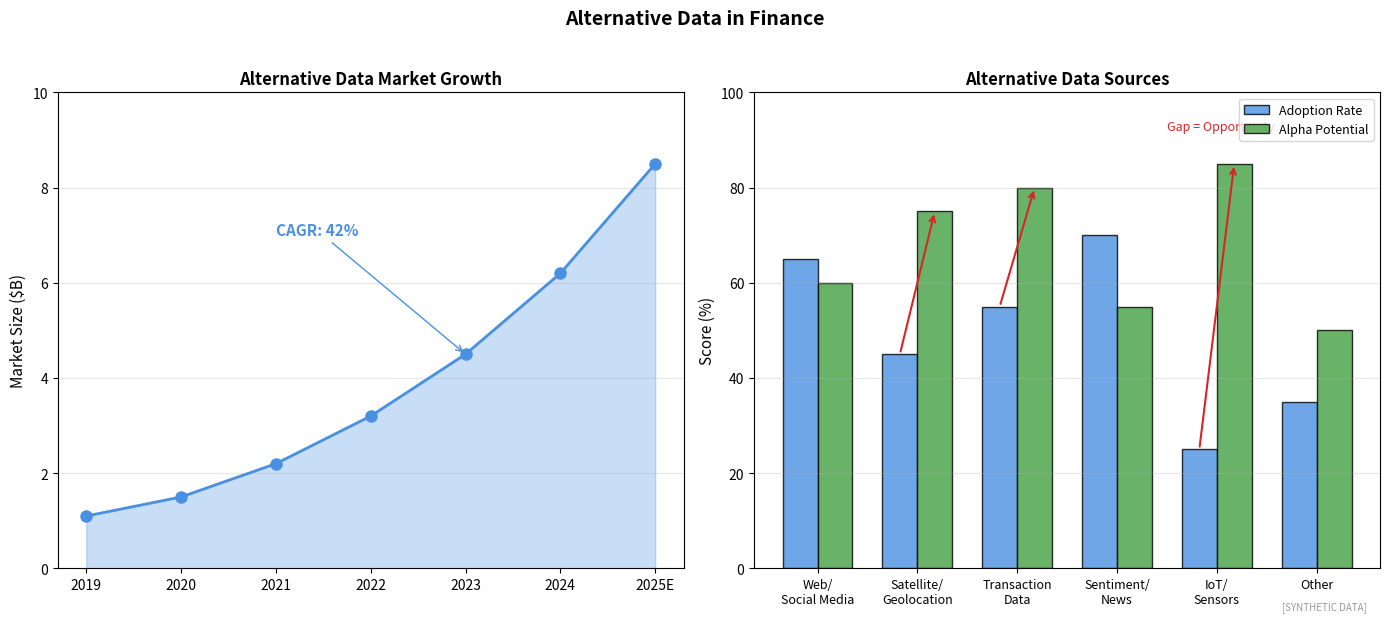

Recreate this plot in Python. (Note: this script raises an exception after producing the figure.)
"""
Alternative Data Sources
Non-traditional data for finance

Output: alternative_data.pdf
Module: module_04_trad_finance
Lesson: 47 - Data Vendors
"""

from pathlib import Path
import matplotlib.pyplot as plt
import numpy as np

CHART_METADATA = {
    'title': 'Alternative Data',
    'module': 'module_04_trad_finance',
    'lesson': 47,
    'url': 'https://github.com/Digital-AI-Finance/digital-finance/tree/main/module_04_trad_finance/figures/alternative_data'
}

plt.rcParams.update({'font.size': 10, 'axes.labelsize': 10})

def create_chart():
    fig, axes = plt.subplots(1, 2, figsize=(14, 6))

    # Alt data market growth
    ax1 = axes[0]

    years = ['2019', '2020', '2021', '2022', '2023', '2024', '2025E']
    market_size = [1.1, 1.5, 2.2, 3.2, 4.5, 6.2, 8.5]

    ax1.fill_between(years, market_size, alpha=0.3, color='#4A90E2')
    ax1.plot(years, market_size, 'o-', color='#4A90E2', linewidth=2, markersize=8)

    ax1.set_ylabel('Market Size ($B)', fontsize=11)
    ax1.set_title('Alternative Data Market Growth', fontsize=12, fontweight='bold')
    ax1.set_ylim(0, 10)
    ax1.yaxis.grid(True, alpha=0.3)

    # Add CAGR
    ax1.annotate('CAGR: 42%', xy=(4, 4.5), xytext=(2, 7),
                fontsize=11, fontweight='bold', color='#4A90E2',
                arrowprops=dict(arrowstyle='->', color='#4A90E2'))

    # Data source breakdown
    ax2 = axes[1]

    sources = ['Web/\nSocial Media', 'Satellite/\nGeolocation', 'Transaction\nData', 'Sentiment/\nNews', 'IoT/\nSensors', 'Other']
    adoption = [65, 45, 55, 70, 25, 35]
    alpha_potential = [60, 75, 80, 55, 85, 50]  # Perceived alpha generation
    colors = ['#4A90E2', '#44A044', '#FF7F0E', '#9B59B6', '#D62728', '#888888']

    x = np.arange(len(sources))
    width = 0.35

    bars1 = ax2.bar(x - width/2, adoption, width, label='Adoption Rate',
                    color='#4A90E2', alpha=0.8, edgecolor='black')
    bars2 = ax2.bar(x + width/2, alpha_potential, width, label='Alpha Potential',
                    color='#44A044', alpha=0.8, edgecolor='black')

    ax2.set_ylabel('Score (%)', fontsize=11)
    ax2.set_title('Alternative Data Sources', fontsize=12, fontweight='bold')
    ax2.set_xticks(x)
    ax2.set_xticklabels(sources, fontsize=9)
    ax2.legend(loc='upper right', fontsize=9)
    ax2.set_ylim(0, 100)
    ax2.yaxis.grid(True, alpha=0.3)

    # Highlight opportunity areas
    for i, (a, p) in enumerate(zip(adoption, alpha_potential)):
        if p > a + 15:  # Underutilized with high potential
            ax2.annotate('', xy=(i - width/2, a), xytext=(i + width/2, p),
                        arrowprops=dict(arrowstyle='<-', color='#D62728', lw=1.5))

    ax2.text(3.5, 92, 'Gap = Opportunity', fontsize=9, color='#D62728', style='italic')

    fig.suptitle('Alternative Data in Finance', fontsize=14, fontweight='bold', y=1.02)
    fig.text(0.98, 0.02, '[SYNTHETIC DATA]', fontsize=7, color='#999999', ha='right', style='italic')
    plt.tight_layout()

    output_path = Path(__file__).parent / 'alternative_data.pdf'
    plt.savefig(output_path, format='pdf', dpi=300, bbox_inches='tight')
    plt.close()
    print(f"Chart saved to: {output_path}")
    return output_path

if __name__ == '__main__':
    create_chart()
